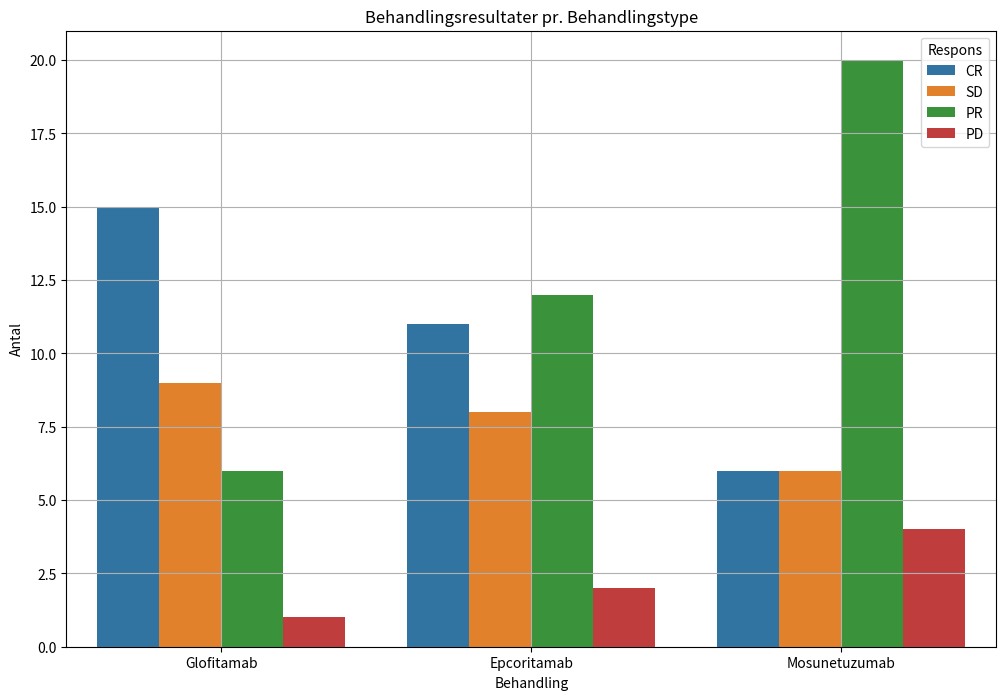
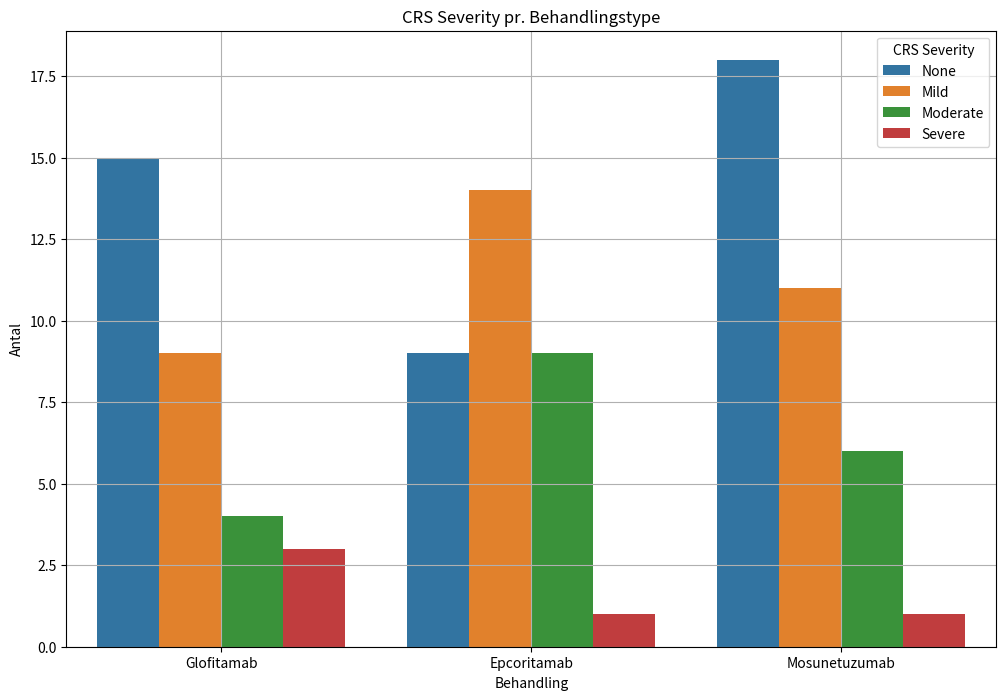

Generate these figures, in order, with matplotlib:
# Generer hypotetiske data for behandlingsresultater
import pandas as pd
import seaborn as sns
import matplotlib.pyplot as plt
import numpy as np
np.random.seed(42)
treatments = ['Epcoritamab', 'Mosunetuzumab', 'Glofitamab']
data = {
    'PatientID': range(1, 101),
    'Treatment': np.random.choice(treatments, 100),
    'Response': np.random.choice(['CR', 'PR', 'SD', 'PD'], 100, p=[0.3, 0.4, 0.2, 0.1]),  # CR = Complete Response, PR = Partial Response, SD = Stable Disease, PD = Progressive Disease
    'CRS_Severity': np.random.choice(['None', 'Mild', 'Moderate', 'Severe'], 100, p=[0.5, 0.3, 0.15, 0.05])
}

df_treatment = pd.DataFrame(data)

# Visualiser behandlingsresultater og CRS-severitet
plt.figure(figsize=(12, 8))
sns.countplot(x='Treatment', hue='Response', data=df_treatment)
plt.xlabel('Behandling')
plt.ylabel('Antal')
plt.title('Behandlingsresultater pr. Behandlingstype')
plt.legend(title='Respons')
plt.grid(True)
plt.show()

plt.figure(figsize=(12, 8))
sns.countplot(x='Treatment', hue='CRS_Severity', data=df_treatment)
plt.xlabel('Behandling')
plt.ylabel('Antal')
plt.title('CRS Severity pr. Behandlingstype')
plt.legend(title='CRS Severity')
plt.grid(True)
plt.show()
